28-way image classification set "infrared_dataset" from GitHub (kk-2m/AnimalClassification-IFOR); label vocabulary: acryllium vulturinum, aepyceros melampus, bos taurus, capra aegagrus, cephalophus nigrifrons, crax rubra, paca, dasyprocta punctata, equus quagga, giraffa camelopardalis, leopardus pardalis, african elephant, madoqua guentheri, mazama americana, mazama temama, meleagris ocellata, mitu tuberosum, nasua narica, panthera onca, papio anubis, pecari tajacu, phacochoerus africanus, psophia leucoptera, puma, syncerus caffer, south american tapir, tayassu pecari, urocyon cinereoargenteus.

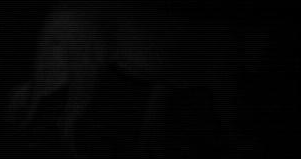
Label: puma

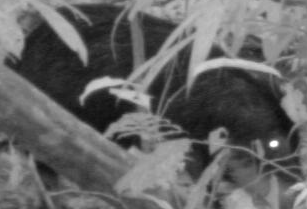
Label: tayassu pecari

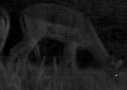
Label: aepyceros melampus

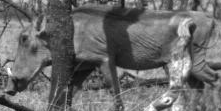
Label: phacochoerus africanus

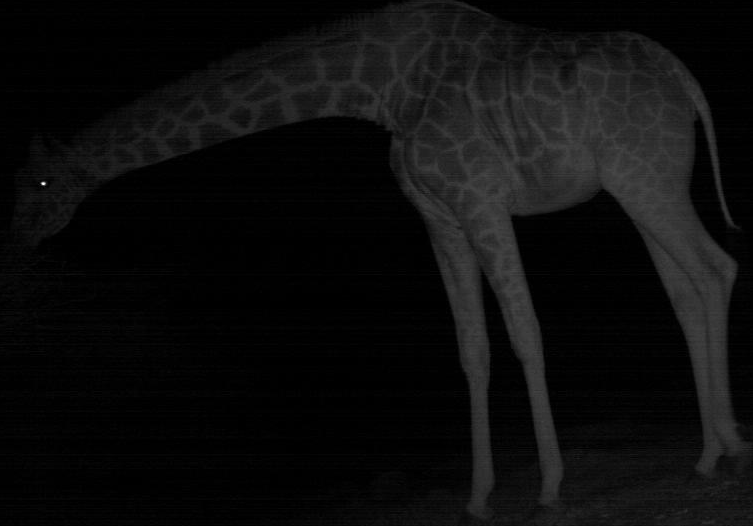
Label: giraffa camelopardalis

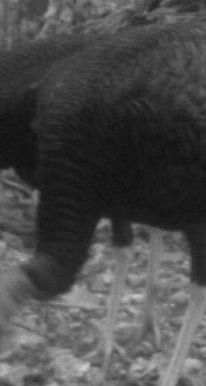
Label: meleagris ocellata
